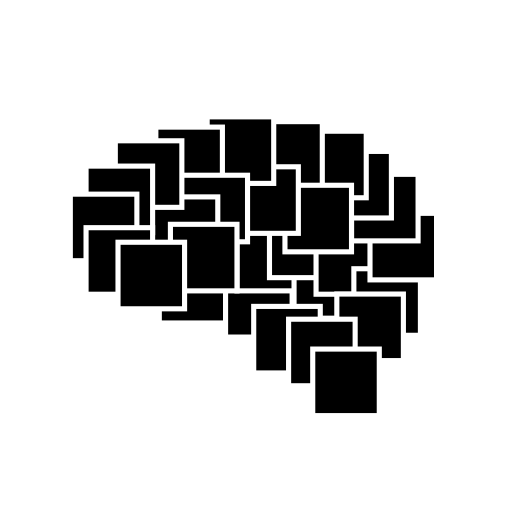
t = 0.00 s
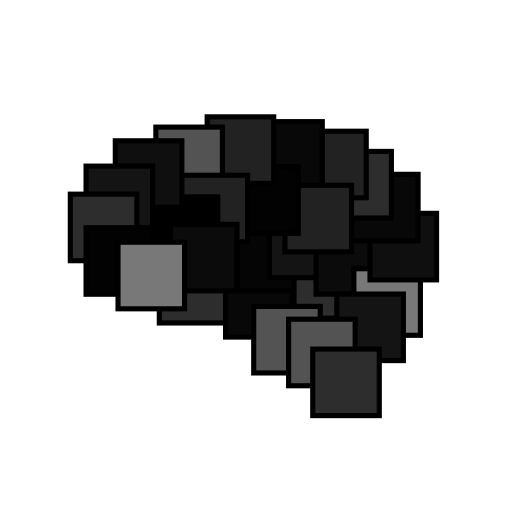
t = 0.15 s
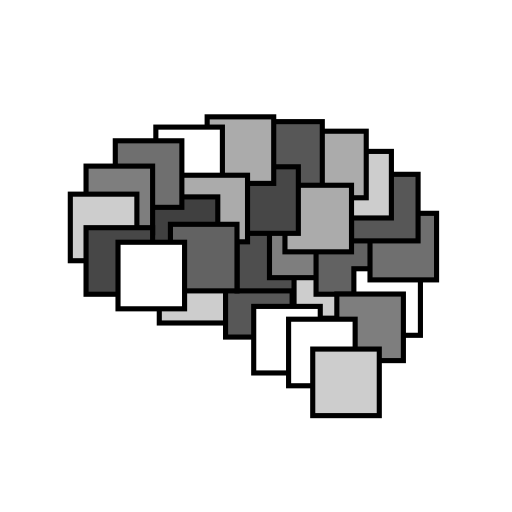
t = 0.47 s
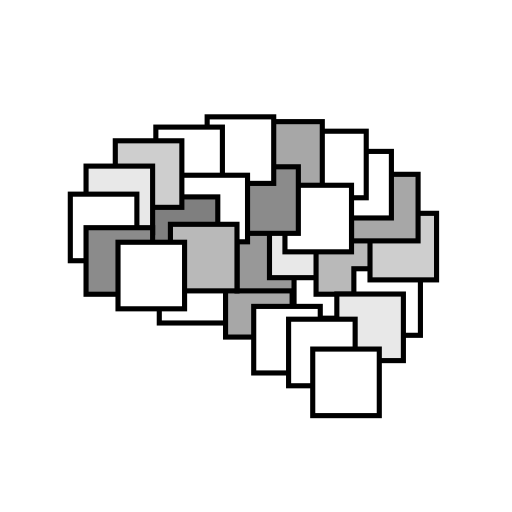
t = 0.79 s
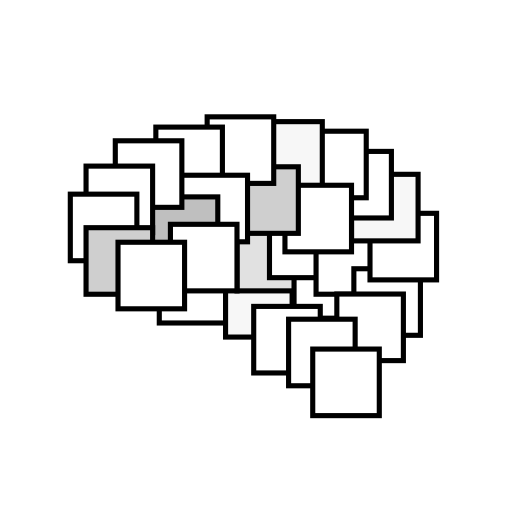
t = 1.11 s
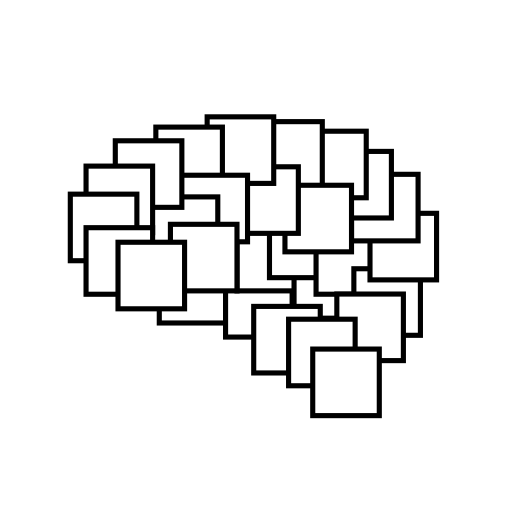
t = 1.50 s

The animated SVG that drew these frames (rendered in a browser with its animation timeline set to each time). Animation: 1 CSS @keyframes rule; one cycle of 1.50 s.

<?xml version="1.0" encoding="UTF-8" standalone="no"?>
<svg id="logo" width="100mm" height="100mm" viewBox="0 0 100 100" version="1.1" xmlns="http://www.w3.org/2000/svg" xmlns:svg="http://www.w3.org/2000/svg">
	<rect class="box" id="box_Atoms" transform="scale(1,1) translate(1, 1)" x="30.111000" y="49.084000" height="13.0" width="13.0" style="fill:#000000;fill-opacity:1;stroke:#FFFFFF;stroke-width:1.0;stroke-linecap:round;stroke-linejoin:miter;stroke-miterlimit:4;stroke-opacity:1"/>
	<rect class="box" id="box_Electrons" transform="scale(1,1) translate(1, 1)" x="43.056000" y="51.834000" height="13.0" width="13.0" style="fill:#000000;fill-opacity:1;stroke:#FFFFFF;stroke-width:1.0;stroke-linecap:round;stroke-linejoin:miter;stroke-miterlimit:4;stroke-opacity:1"/>
	<rect class="box" id="box_Magnets" transform="scale(1,1) translate(1, 1)" x="45.286000" y="42.810000" height="13.0" width="13.0" style="fill:#000000;fill-opacity:1;stroke:#FFFFFF;stroke-width:1.0;stroke-linecap:round;stroke-linejoin:miter;stroke-miterlimit:4;stroke-opacity:1"/>
	<rect class="box" id="box_Light" transform="scale(1,1) translate(1, 1)" x="56.432000" y="48.147000" height="13.0" width="13.0" style="fill:#000000;fill-opacity:1;stroke:#FFFFFF;stroke-width:1.0;stroke-linecap:round;stroke-linejoin:miter;stroke-miterlimit:4;stroke-opacity:1"/>
	<rect class="box" id="box_Sensors" transform="scale(1,1) translate(1, 1)" x="51.633000" y="40.232000" height="13.0" width="13.0" style="fill:#000000;fill-opacity:1;stroke:#FFFFFF;stroke-width:1.0;stroke-linecap:round;stroke-linejoin:miter;stroke-miterlimit:4;stroke-opacity:1"/>
	<rect class="box" id="box_Motors" transform="scale(1,1) translate(1, 1)" x="60.730000" y="43.465000" height="13.0" width="13.0" style="fill:#000000;fill-opacity:1;stroke:#FFFFFF;stroke-width:1.0;stroke-linecap:round;stroke-linejoin:miter;stroke-miterlimit:4;stroke-opacity:1"/>
	<rect class="box" id="box_Transistors" transform="scale(1,1) translate(1, 1)" x="68.113000" y="51.489000" height="13.0" width="13.0" style="fill:#000000;fill-opacity:1;stroke:#FFFFFF;stroke-width:1.0;stroke-linecap:round;stroke-linejoin:miter;stroke-miterlimit:4;stroke-opacity:1"/>
	<rect class="box" id="box_Amplifiers" transform="scale(1,1) translate(1, 1)" x="71.266000" y="40.664000" height="13.0" width="13.0" style="fill:#000000;fill-opacity:1;stroke:#FFFFFF;stroke-width:1.0;stroke-linecap:round;stroke-linejoin:miter;stroke-miterlimit:4;stroke-opacity:1"/>
	<rect class="box" id="box_Circuits" transform="scale(1,1) translate(1, 1)" x="67.657000" y="33.046000" height="13.0" width="13.0" style="fill:#000000;fill-opacity:1;stroke:#FFFFFF;stroke-width:1.0;stroke-linecap:round;stroke-linejoin:miter;stroke-miterlimit:4;stroke-opacity:1"/>
	<rect class="box" id="box_Power" transform="scale(1,1) translate(1, 1)" x="62.446000" y="28.572000" height="13.0" width="13.0" style="fill:#000000;fill-opacity:1;stroke:#FFFFFF;stroke-width:1.0;stroke-linecap:round;stroke-linejoin:miter;stroke-miterlimit:4;stroke-opacity:1"/>
	<rect class="box" id="box_Data" transform="scale(1,1) translate(1, 1)" x="57.531000" y="24.627000" height="13.0" width="13.0" style="fill:#000000;fill-opacity:1;stroke:#FFFFFF;stroke-width:1.0;stroke-linecap:round;stroke-linejoin:miter;stroke-miterlimit:4;stroke-opacity:1"/>
	<rect class="box" id="box_Logic" transform="scale(1,1) translate(1, 1)" x="48.949000" y="22.757000" height="13.0" width="13.0" style="fill:#000000;fill-opacity:1;stroke:#FFFFFF;stroke-width:1.0;stroke-linecap:round;stroke-linejoin:miter;stroke-miterlimit:4;stroke-opacity:1"/>
	<rect class="box" id="box_Memory" transform="scale(1,1) translate(1, 1)" x="54.655000" y="35.185000" height="13.0" width="13.0" style="fill:#000000;fill-opacity:1;stroke:#FFFFFF;stroke-width:1.0;stroke-linecap:round;stroke-linejoin:miter;stroke-miterlimit:4;stroke-opacity:1"/>
	<rect class="box" id="box_FPGAs" transform="scale(1,1) translate(1, 1)" x="44.271000" y="31.576000" height="13.0" width="13.0" style="fill:#000000;fill-opacity:1;stroke:#FFFFFF;stroke-width:1.0;stroke-linecap:round;stroke-linejoin:miter;stroke-miterlimit:4;stroke-opacity:1"/>
	<rect class="box" id="box_Computers" transform="scale(1,1) translate(1, 1)" x="39.460000" y="21.821000" height="13.0" width="13.0" style="fill:#000000;fill-opacity:1;stroke:#FFFFFF;stroke-width:1.0;stroke-linecap:round;stroke-linejoin:miter;stroke-miterlimit:4;stroke-opacity:1"/>
	<rect class="box" id="box_Control" transform="scale(1,1) translate(1, 1)" x="29.438000" y="23.826000" height="13.0" width="13.0" style="fill:#000000;fill-opacity:1;stroke:#FFFFFF;stroke-width:1.0;stroke-linecap:round;stroke-linejoin:miter;stroke-miterlimit:4;stroke-opacity:1"/>
	<rect class="box" id="box_Robotics" transform="scale(1,1) translate(1, 1)" x="34.347000" y="33.227000" height="13.0" width="13.0" style="fill:#000000;fill-opacity:1;stroke:#FFFFFF;stroke-width:1.0;stroke-linecap:round;stroke-linejoin:miter;stroke-miterlimit:4;stroke-opacity:1"/>
	<rect class="box" id="box_Systems" transform="scale(1,1) translate(1, 1)" x="28.536000" y="37.456000" height="13.0" width="13.0" style="fill:#000000;fill-opacity:1;stroke:#FFFFFF;stroke-width:1.0;stroke-linecap:round;stroke-linejoin:miter;stroke-miterlimit:4;stroke-opacity:1"/>
	<rect class="box" id="box_Linux" transform="scale(1,1) translate(1, 1)" x="21.519000" y="26.498000" height="13.0" width="13.0" style="fill:#000000;fill-opacity:1;stroke:#FFFFFF;stroke-width:1.0;stroke-linecap:round;stroke-linejoin:miter;stroke-miterlimit:4;stroke-opacity:1"/>
	<rect class="box" id="box_Python" transform="scale(1,1) translate(1, 1)" x="15.807000" y="31.443000" height="13.0" width="13.0" style="fill:#000000;fill-opacity:1;stroke:#FFFFFF;stroke-width:1.0;stroke-linecap:round;stroke-linejoin:miter;stroke-miterlimit:4;stroke-opacity:1"/>
	<rect class="box" id="box_Networks" transform="scale(1,1) translate(1, 1)" x="12.733000" y="36.922000" height="13.0" width="13.0" style="fill:#000000;fill-opacity:1;stroke:#FFFFFF;stroke-width:1.0;stroke-linecap:round;stroke-linejoin:miter;stroke-miterlimit:4;stroke-opacity:1"/>
	<rect class="box" id="box_Websites" transform="scale(1,1) translate(1, 1)" x="15.807000" y="43.470000" height="13.0" width="13.0" style="fill:#000000;fill-opacity:1;stroke:#FFFFFF;stroke-width:1.0;stroke-linecap:round;stroke-linejoin:miter;stroke-miterlimit:4;stroke-opacity:1"/>
	<rect class="box" id="box_Servers" transform="scale(1,1) translate(1, 1)" x="48.552000" y="58.843000" height="13.0" width="13.0" style="fill:#000000;fill-opacity:1;stroke:#FFFFFF;stroke-width:1.0;stroke-linecap:round;stroke-linejoin:miter;stroke-miterlimit:4;stroke-opacity:1"/>
	<rect class="box" id="box_Security" transform="scale(1,1) translate(1, 1)" x="64.787000" y="56.432000" height="13.0" width="13.0" style="fill:#000000;fill-opacity:1;stroke:#FFFFFF;stroke-width:1.0;stroke-linecap:round;stroke-linejoin:miter;stroke-miterlimit:4;stroke-opacity:1"/>
	<rect class="box" id="box_Audio" transform="scale(1,1) translate(1, 1)" x="55.365000" y="61.345000" height="13.0" width="13.0" style="fill:#000000;fill-opacity:1;stroke:#FFFFFF;stroke-width:1.0;stroke-linecap:round;stroke-linejoin:miter;stroke-miterlimit:4;stroke-opacity:1"/>
	<rect class="box" id="box_Vision" transform="scale(1,1) translate(1, 1)" x="60.080000" y="67.178000" height="13.0" width="13.0" style="fill:#000000;fill-opacity:1;stroke:#FFFFFF;stroke-width:1.0;stroke-linecap:round;stroke-linejoin:miter;stroke-miterlimit:4;stroke-opacity:1"/>
	<rect class="box" id="box_Learning" transform="scale(1,1) translate(1, 1)" x="32.286000" y="42.810000" height="13.0" width="13.0" style="fill:#000000;fill-opacity:1;stroke:#FFFFFF;stroke-width:1.0;stroke-linecap:round;stroke-linejoin:miter;stroke-miterlimit:4;stroke-opacity:1"/>
	<rect class="box" id="box_Intelligence" transform="scale(1,1) translate(1, 1)" x="22.050000" y="46.314000" height="13.0" width="13.0" style="fill:#000000;fill-opacity:1;stroke:#FFFFFF;stroke-width:1.0;stroke-linecap:round;stroke-linejoin:miter;stroke-miterlimit:4;stroke-opacity:1"/>
	<style>

		#logo:hover #box_Atoms 			{animation: animate_box 0.6s linear; animation-fill-mode: forwards; animation-delay: 0s}
		#logo:hover #box_Electrons 		{animation: animate_box 1.2s linear; animation-fill-mode: forwards; animation-delay: 0s}
		#logo:hover #box_Magnets 		{animation: animate_box 1.3s linear; animation-fill-mode: forwards; animation-delay: 0s}
		#logo:hover #box_Light 			{animation: animate_box 0.6s linear; animation-fill-mode: forwards; animation-delay: 0s}
		#logo:hover #box_Sensors 		{animation: animate_box 0.9s linear; animation-fill-mode: forwards; animation-delay: 0s}
		#logo:hover #box_Motors 		{animation: animate_box 1.1s linear; animation-fill-mode: forwards; animation-delay: 0s}
		#logo:hover #box_Transistors	{animation: animate_box 0.3s linear; animation-fill-mode: forwards; animation-delay: 0s}
		#logo:hover #box_Amplifiers 	{animation: animate_box 1.0s linear; animation-fill-mode: forwards; animation-delay: 0s}
		#logo:hover #box_Circuits 		{animation: animate_box 1.2s linear; animation-fill-mode: forwards; animation-delay: 0s}
		#logo:hover #box_Power 			{animation: animate_box 0.6s linear; animation-fill-mode: forwards; animation-delay: 0s}
		#logo:hover #box_Data 			{animation: animate_box 0.7s linear; animation-fill-mode: forwards; animation-delay: 0s}
		#logo:hover #box_Logic 			{animation: animate_box 1.2s linear; animation-fill-mode: forwards; animation-delay: 0s}
		#logo:hover #box_Memory 		{animation: animate_box 0.7s linear; animation-fill-mode: forwards; animation-delay: 0s}
		#logo:hover #box_FPGAs 			{animation: animate_box 1.4s linear; animation-fill-mode: forwards; animation-delay: 0s}
		#logo:hover #box_Computers 		{animation: animate_box 0.7s linear; animation-fill-mode: forwards; animation-delay: 0s}
		#logo:hover #box_Control 		{animation: animate_box 0.4s linear; animation-fill-mode: forwards; animation-delay: 0s}
		#logo:hover #box_Robotics 		{animation: animate_box 0.7s linear; animation-fill-mode: forwards; animation-delay: 0s}
		#logo:hover #box_Systems 		{animation: animate_box 1.5s linear; animation-fill-mode: forwards; animation-delay: 0s}
		#logo:hover #box_Linux 			{animation: animate_box 1.0s linear; animation-fill-mode: forwards; animation-delay: 0s}
		#logo:hover #box_Python 		{animation: animate_box 0.9s linear; animation-fill-mode: forwards; animation-delay: 0s}
		#logo:hover #box_Networks 		{animation: animate_box 0.6s linear; animation-fill-mode: forwards; animation-delay: 0s}
		#logo:hover #box_Websites 		{animation: animate_box 1.4s linear; animation-fill-mode: forwards; animation-delay: 0s}
		#logo:hover #box_Servers 		{animation: animate_box 0.4s linear; animation-fill-mode: forwards; animation-delay: 0s}
		#logo:hover #box_Security 		{animation: animate_box 0.9s linear; animation-fill-mode: forwards; animation-delay: 0s}
		#logo:hover #box_Audio 			{animation: animate_box 0.4s linear; animation-fill-mode: forwards; animation-delay: 0s}
		#logo:hover #box_Vision 		{animation: animate_box 0.6s linear; animation-fill-mode: forwards; animation-delay: 0s}
		#logo:hover #box_Learning 		{animation: animate_box 1.1s linear; animation-fill-mode: forwards; animation-delay: 0s}
		#logo:hover #box_Intelligence 	{animation: animate_box 0.3s linear; animation-fill-mode: forwards; animation-delay: 0s}

		@keyframes animate_box {
			0% 		{fill:black;	stroke:white}
			10% 	{fill:black;	stroke:black}
			95% 	{fill:white;	stroke:black}
			100% 	{fill:white;	stroke:black}
		}
		
	</style>
</svg>